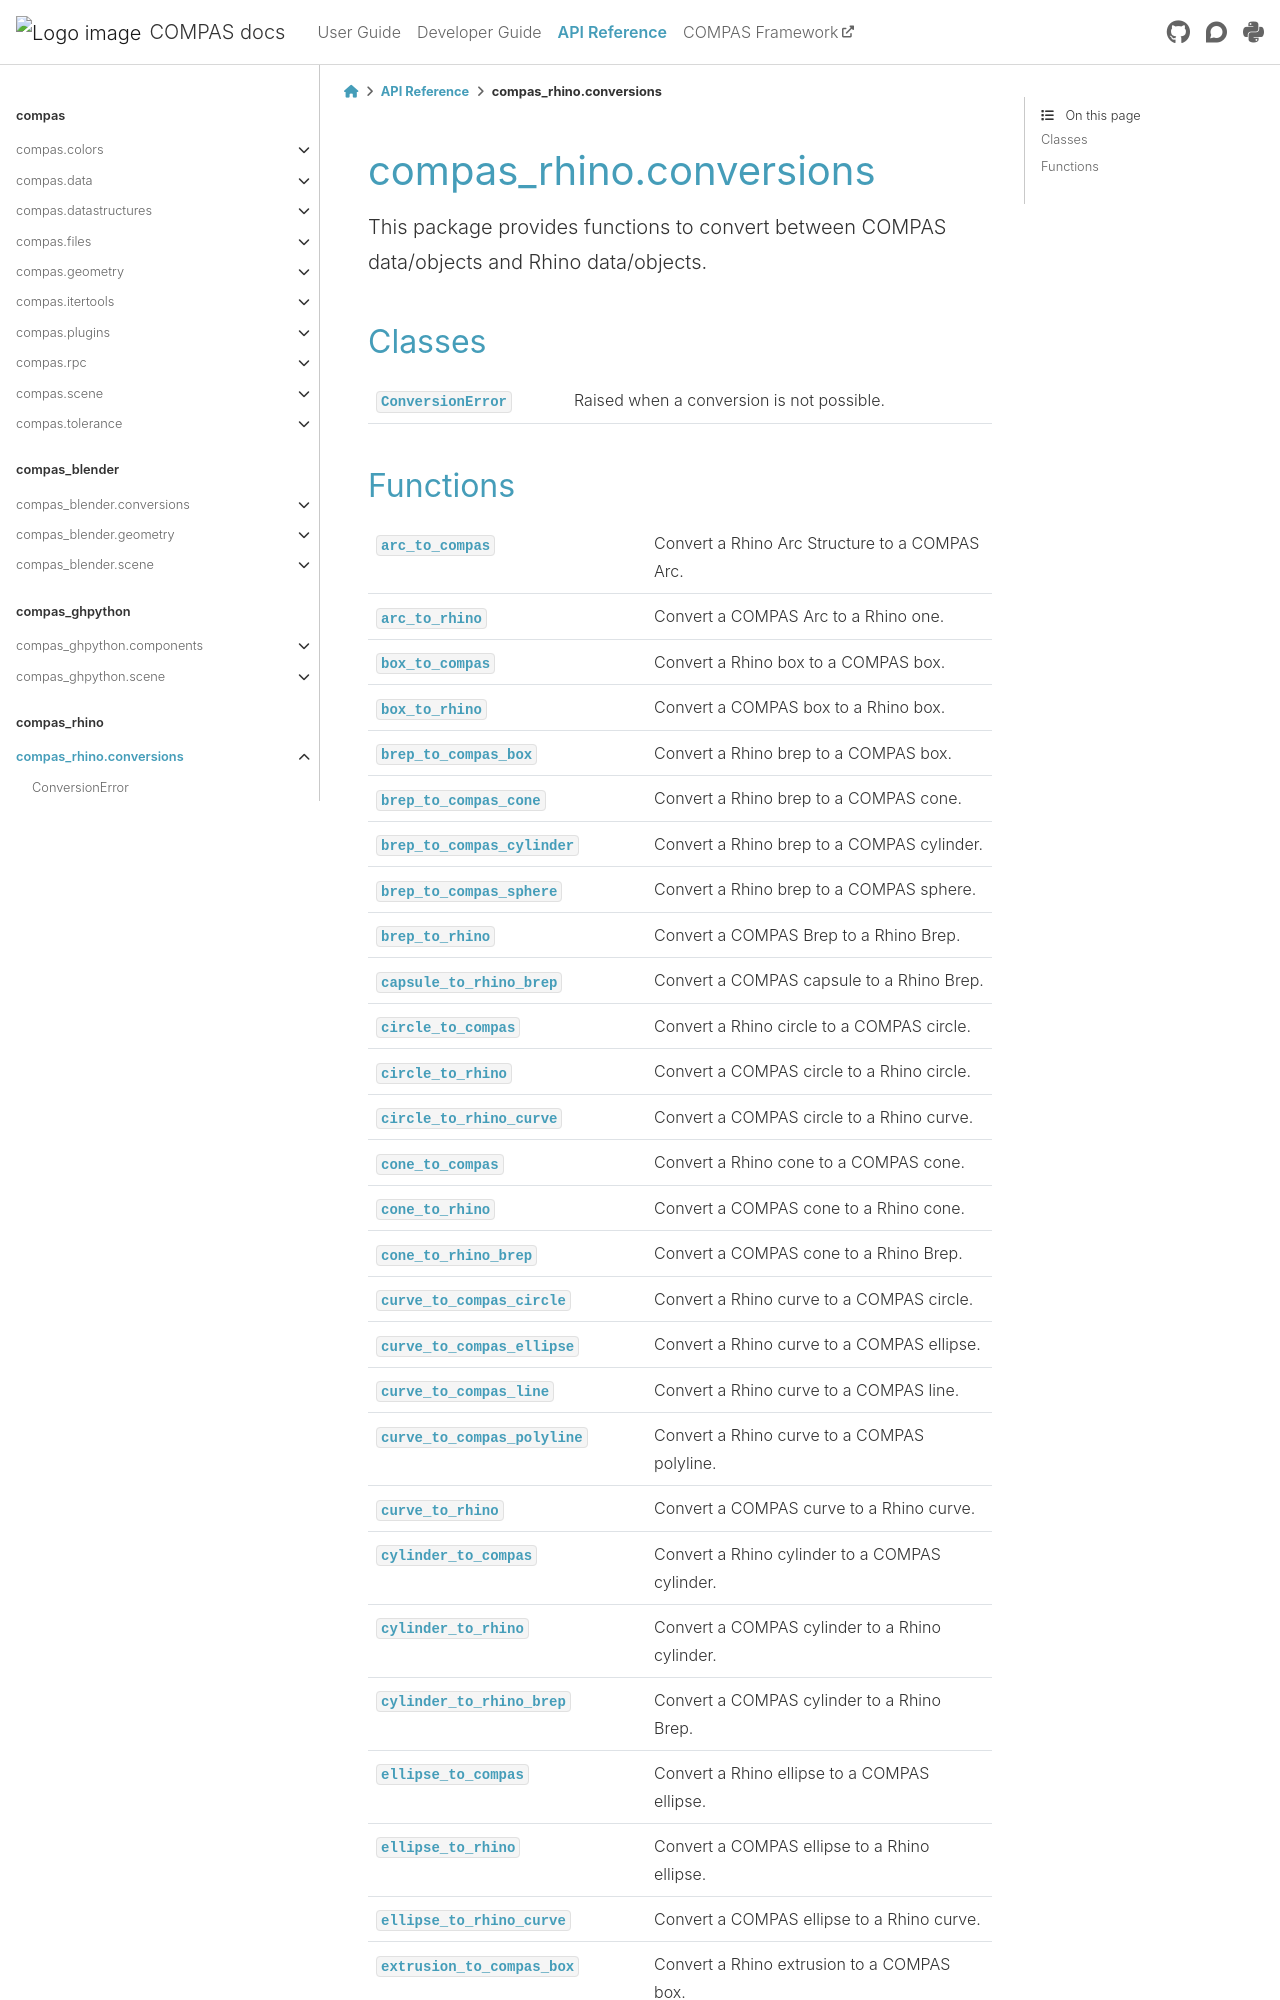

repository: compas-dev/compas · page: 2.16.0/api/compas_rhino.conversions.html · generator: sphinx


********************************************************************************
compas_rhino.conversions
********************************************************************************

.. currentmodule:: compas_rhino.conversions

.. rst-class:: lead


This package provides functions to convert between COMPAS data/objects and Rhino data/objects.


Classes
=======

.. autosummary::
    :toctree: generated/
    :nosignatures:

    ConversionError
